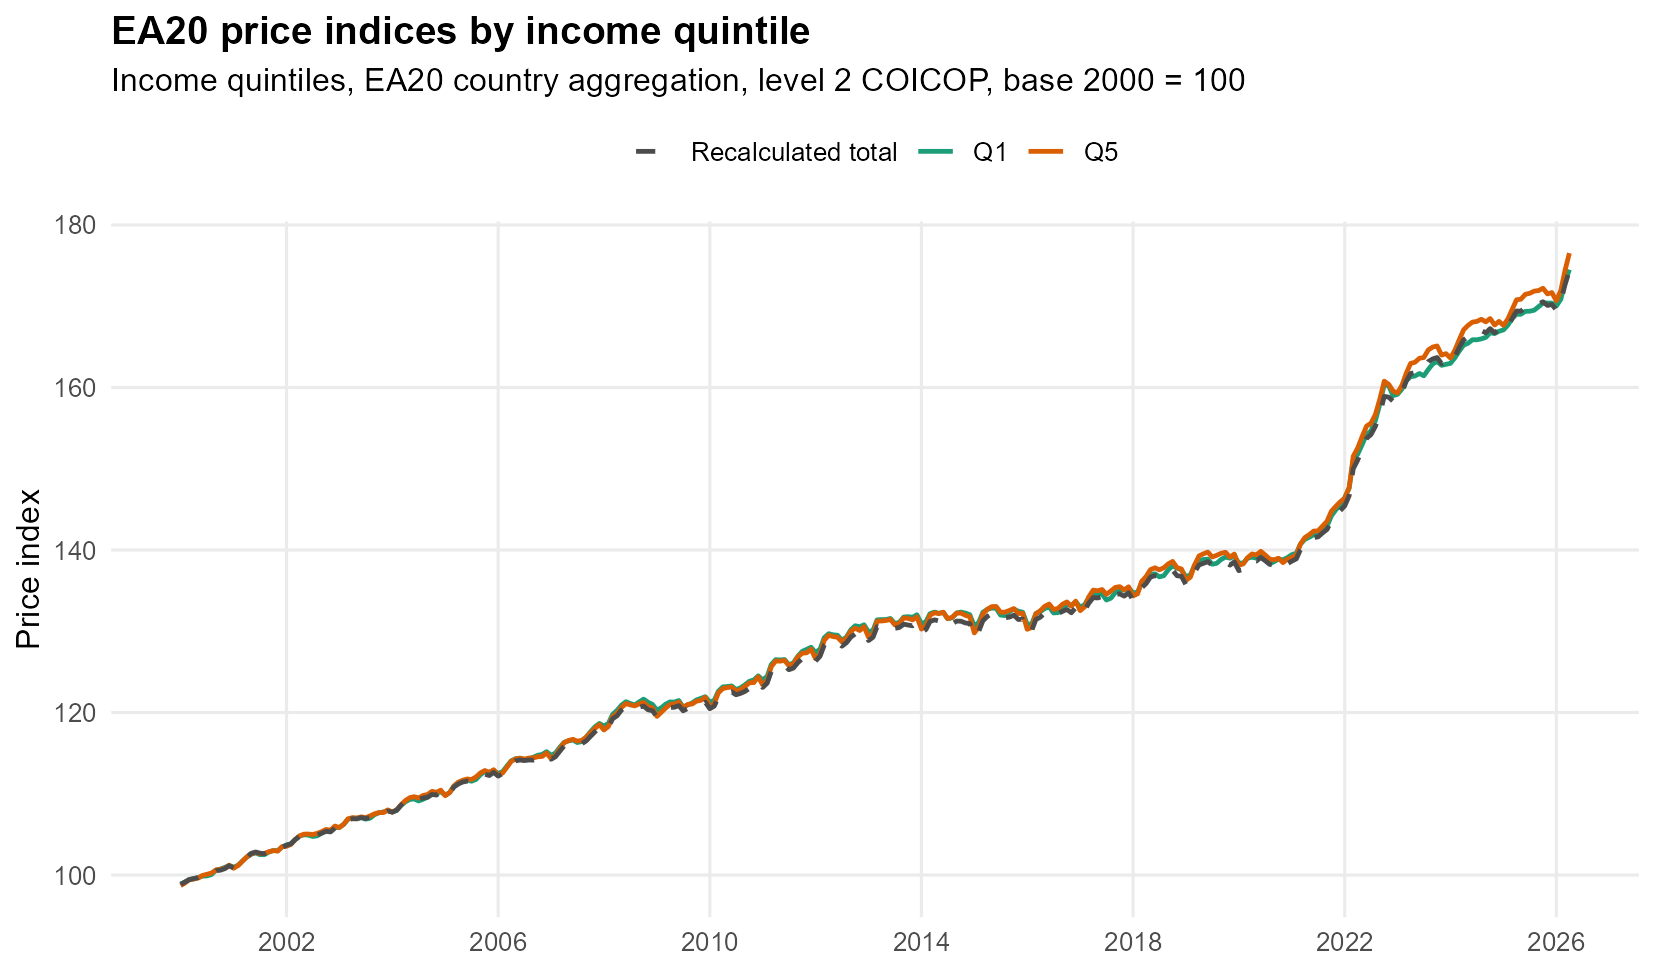

Source data for this figure (header and first rows):
series, category, year, month, date, price_index, annual_rate
Q5, Fifth quintile, 2000, 1, 2000-01-01, 98.7, 
Q5, Fifth quintile, 2000, 2, 2000-02-01, 99.04, 
Q5, Fifth quintile, 2000, 3, 2000-03-01, 99.42, 
Q5, Fifth quintile, 2000, 4, 2000-04-01, 99.51, 
Q5, Fifth quintile, 2000, 5, 2000-05-01, 99.63, 
Q5, Fifth quintile, 2000, 6, 2000-06-01, 99.96, 
Q5, Fifth quintile, 2000, 7, 2000-07-01, 100.1, 
Q5, Fifth quintile, 2000, 8, 2000-08-01, 100.2, 
Q5, Fifth quintile, 2000, 9, 2000-09-01, 100.6, 
Q5, Fifth quintile, 2000, 10, 2000-10-01, 100.7, 
Q5, Fifth quintile, 2000, 11, 2000-11-01, 100.8, 
Q5, Fifth quintile, 2000, 12, 2000-12-01, 101.2, 
Q5, Fifth quintile, 2001, 1, 2001-01-01, 100.8, 2.164
Q5, Fifth quintile, 2001, 2, 2001-02-01, 101.2, 2.163
Q5, Fifth quintile, 2001, 3, 2001-03-01, 101.7, 2.266
Q5, Fifth quintile, 2001, 4, 2001-04-01, 102.2, 2.725
Q5, Fifth quintile, 2001, 5, 2001-05-01, 102.6, 2.986
Q5, Fifth quintile, 2001, 6, 2001-06-01, 102.8, 2.821
Q5, Fifth quintile, 2001, 7, 2001-07-01, 102.6, 2.521
Q5, Fifth quintile, 2001, 8, 2001-08-01, 102.7, 2.404
Q5, Fifth quintile, 2001, 9, 2001-09-01, 102.9, 2.221
Q5, Fifth quintile, 2001, 10, 2001-10-01, 103, 2.282
Q5, Fifth quintile, 2001, 11, 2001-11-01, 102.9, 2.084
Q5, Fifth quintile, 2001, 12, 2001-12-01, 103.5, 2.255
Q5, Fifth quintile, 2002, 1, 2002-01-01, 103.5, 2.678
Q5, Fifth quintile, 2002, 2, 2002-02-01, 103.8, 2.577
Q5, Fifth quintile, 2002, 3, 2002-03-01, 104.4, 2.633
Q5, Fifth quintile, 2002, 4, 2002-04-01, 104.8, 2.54
Q5, Fifth quintile, 2002, 5, 2002-05-01, 105, 2.368
Q5, Fifth quintile, 2002, 6, 2002-06-01, 105, 2.204
Q5, Fifth quintile, 2002, 7, 2002-07-01, 105, 2.312
Q5, Fifth quintile, 2002, 8, 2002-08-01, 105.1, 2.413
Q5, Fifth quintile, 2002, 9, 2002-09-01, 105.3, 2.41
Q5, Fifth quintile, 2002, 10, 2002-10-01, 105.6, 2.528
Q5, Fifth quintile, 2002, 11, 2002-11-01, 105.5, 2.512
Q5, Fifth quintile, 2002, 12, 2002-12-01, 106, 2.449
Q5, Fifth quintile, 2003, 1, 2003-01-01, 105.8, 2.225
Q5, Fifth quintile, 2003, 2, 2003-02-01, 106.3, 2.406
Q5, Fifth quintile, 2003, 3, 2003-03-01, 106.9, 2.457
Q5, Fifth quintile, 2003, 4, 2003-04-01, 107.1, 2.139
Q5, Fifth quintile, 2003, 5, 2003-05-01, 107, 1.892
Q5, Fifth quintile, 2003, 6, 2003-06-01, 107.2, 2.01
Q5, Fifth quintile, 2003, 7, 2003-07-01, 107.1, 1.972
Q5, Fifth quintile, 2003, 8, 2003-08-01, 107.3, 2.039
Q5, Fifth quintile, 2003, 9, 2003-09-01, 107.5, 2.081
Q5, Fifth quintile, 2003, 10, 2003-10-01, 107.7, 1.969
Q5, Fifth quintile, 2003, 11, 2003-11-01, 107.7, 2.046
Q5, Fifth quintile, 2003, 12, 2003-12-01, 108, 1.876
Q5, Fifth quintile, 2004, 1, 2004-01-01, 107.7, 1.789
Q5, Fifth quintile, 2004, 2, 2004-02-01, 108, 1.655
Q5, Fifth quintile, 2004, 3, 2004-03-01, 108.6, 1.605
Q5, Fifth quintile, 2004, 4, 2004-04-01, 109.2, 1.97
Q5, Fifth quintile, 2004, 5, 2004-05-01, 109.5, 2.343
Q5, Fifth quintile, 2004, 6, 2004-06-01, 109.6, 2.318
Q5, Fifth quintile, 2004, 7, 2004-07-01, 109.5, 2.271
Q5, Fifth quintile, 2004, 8, 2004-08-01, 109.8, 2.352
Q5, Fifth quintile, 2004, 9, 2004-09-01, 109.9, 2.208
Q5, Fifth quintile, 2004, 10, 2004-10-01, 110.3, 2.418
Q5, Fifth quintile, 2004, 11, 2004-11-01, 110.2, 2.328
Q5, Fifth quintile, 2004, 12, 2004-12-01, 110.4, 2.24
... 888 more rows
